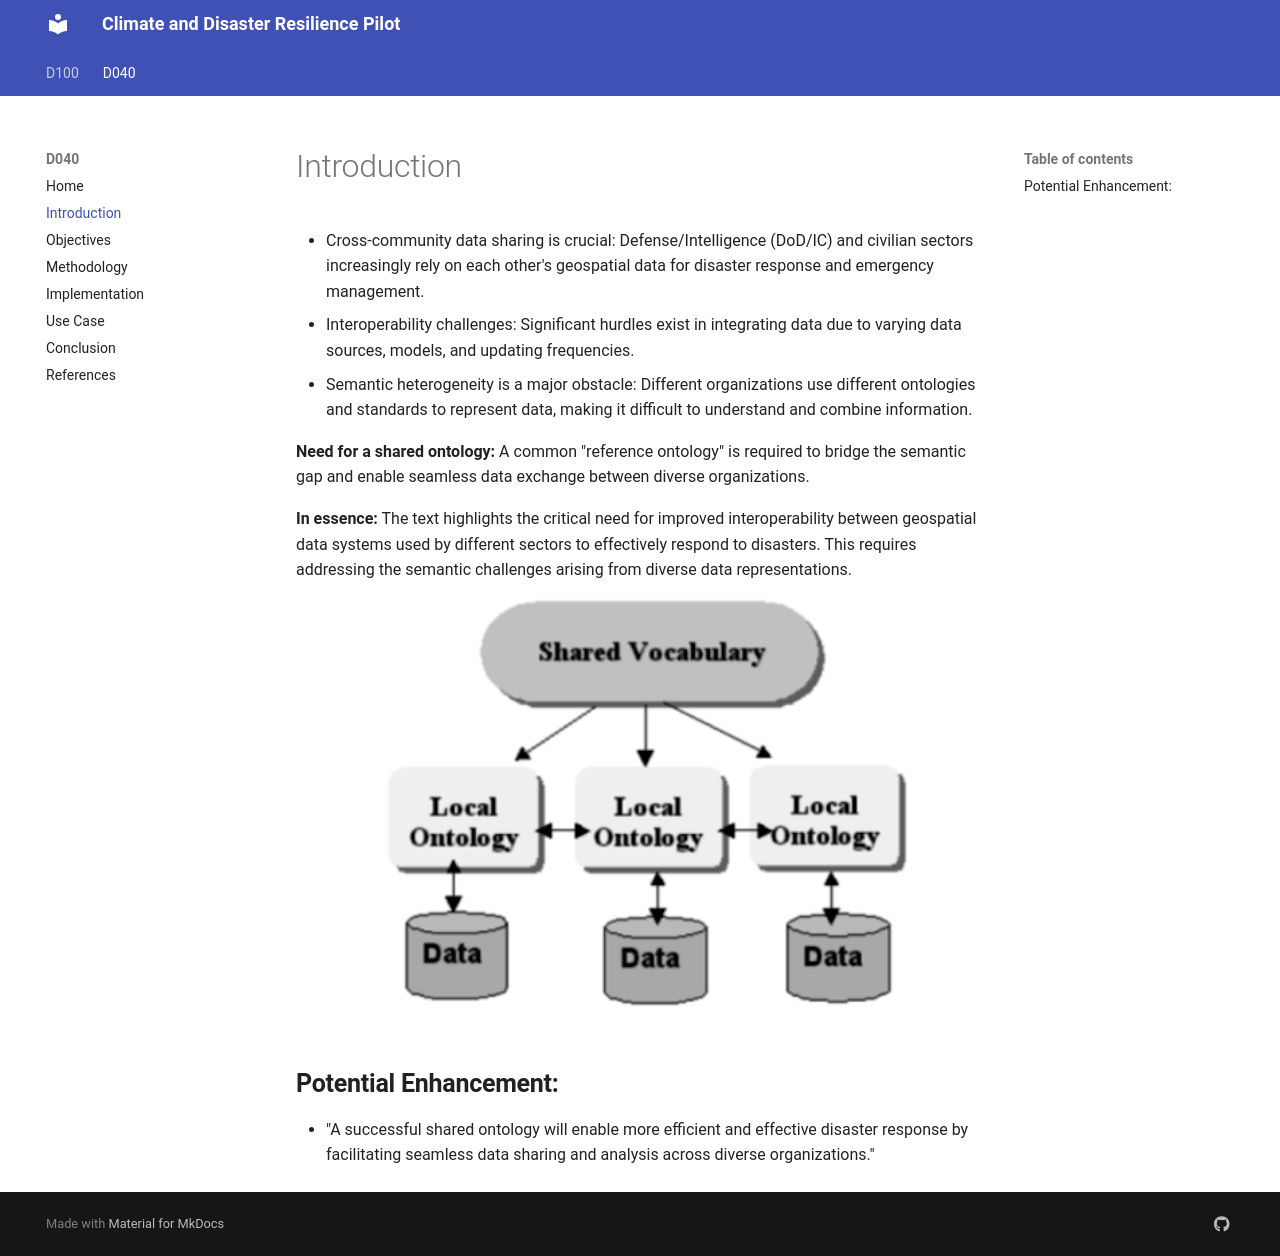

repository: GeoLabs/CDRP · page: D040/introduction/index.html · generator: mkdocs

# Introduction

* Cross-community data sharing is crucial: Defense/Intelligence (DoD/IC) and civilian sectors increasingly rely on each other's geospatial data for disaster response and emergency management.
* Interoperability challenges: Significant hurdles exist in integrating data due to varying data sources, models, and updating frequencies.
* Semantic heterogeneity is a major obstacle: Different organizations use different ontologies and standards to represent data, making it difficult to understand and combine information.

**Need for a shared ontology:** A common "reference ontology" is required to bridge the semantic gap and enable seamless data exchange between diverse organizations.

**In essence:** The text highlights the critical need for improved interoperability between geospatial data systems used by different sectors to effectively respond to disasters. This requires addressing the semantic challenges arising from diverse data representations.

![SharedOntology](overrides/shared_ontology.png){ width=100% }

## **Potential Enhancement:**

* "A successful shared ontology will enable more efficient and effective disaster response by facilitating seamless data sharing and analysis across diverse organizations."
